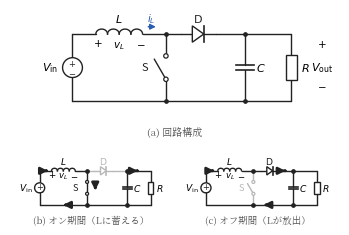

Python code for this plot: (Note: this script raises an exception after producing the figure.)
#!/usr/bin/env python3
# fig5.5（第5章）: 昇圧チョッパの回路構成と，オン期間・オフ期間の等価回路。
# 灰色は電流が流れない（切り離された）部分，太い矢印は電流の経路を表す。
import os
import numpy as np
import matplotlib
matplotlib.use("Agg")
import matplotlib.pyplot as plt
from matplotlib.patches import Rectangle, Circle, Polygon
from matplotlib import font_manager as fm

JP = fm.FontProperties(fname="/usr/share/fonts/opentype/noto/NotoSerifCJK-Regular.ttc")
plt.rcParams["axes.unicode_minus"] = False

BK = "#222222"
GY = "#b8b8b8"
BLUE = "#2a5db0"
RED = "#c0392b"


def wire(ax, pts, c=BK):
    xs = [p[0] for p in pts]
    ys = [p[1] for p in pts]
    ax.plot(xs, ys, color=c, lw=1.0, solid_capstyle="round", zorder=1)


def dot(ax, x, y, c=BK):
    ax.plot([x], [y], "o", ms=2.4, color=c, zorder=3)


def source(ax, x, ybot, ytop, c=BK):
    r = 0.34
    yc = 0.5 * (ybot + ytop)
    wire(ax, [(x, ybot), (x, yc - r)], c)
    wire(ax, [(x, yc + r), (x, ytop)], c)
    ax.add_patch(Circle((x, yc), r, fc="white", ec=c, lw=1.0, zorder=2))
    ax.text(x, yc + 0.14, "$+$", ha="center", va="center", fontsize=6, color=c)
    ax.text(x, yc - 0.15, "$-$", ha="center", va="center", fontsize=6, color=c)


def sw_v(ax, x, y1, y2, c=BK, fs=8, state="open", r=0.075):
    # 開閉の分かるスイッチ記号（縦置き）：端子2つ（小さい丸）と，下端子を支点にした可動接片。
    # state="open" は接片が左へ持ち上がった状態，"closed" は接片が上端子に接した状態。
    yc = 0.5 * (y1 + y2)
    g = 0.40
    ya, yb = yc - g, yc + g
    wire(ax, [(x, y1), (x, ya - r)], c)
    wire(ax, [(x, yb + r), (x, y2)], c)
    ax.add_patch(Circle((x, ya), r, fc="white", ec=c, lw=0.9, zorder=3))
    ax.add_patch(Circle((x, yb), r, fc="white", ec=c, lw=0.9, zorder=3))
    if state == "closed":
        ax.plot([x, x], [ya + r, yb - r], color=c, lw=1.0, zorder=2)
    else:
        th = np.deg2rad(30)
        ln = 2 * g
        ax.plot([x - r * np.sin(th), x - ln * np.sin(th)],
                [ya + r * np.cos(th), ya + ln * np.cos(th)],
                color=c, lw=1.0, solid_capstyle="round", zorder=2)
    ax.text(x - 0.62, yc, "S", ha="right", va="center", fontsize=fs, color=c)


def ind_h(ax, x1, x2, y, c=BK, n=4):
    dx = (x2 - x1) / n
    r = dx / 2
    t = np.linspace(0, np.pi, 30)
    for k in range(n):
        xc = x1 + dx * (k + 0.5)
        ax.plot(xc - r * np.cos(t), y + 0.85 * r * np.sin(t),
                color=c, lw=1.0, zorder=2)


def cap_v(ax, x, y1, y2, c=BK):
    yc = 0.5 * (y1 + y2)
    g, w = 0.09, 0.30
    wire(ax, [(x, y1), (x, yc + g)], c)
    wire(ax, [(x, yc - g), (x, y2)], c)
    ax.plot([x - w, x + w], [yc + g, yc + g], color=c, lw=1.2, zorder=2)
    ax.plot([x - w, x + w], [yc - g, yc - g], color=c, lw=1.2, zorder=2)


def res_v(ax, x, y1, y2, c=BK):
    yc = 0.5 * (y1 + y2)
    w, h = 0.36, 0.85
    wire(ax, [(x, y1), (x, yc + h / 2)], c)
    wire(ax, [(x, yc - h / 2), (x, y2)], c)
    ax.add_patch(Rectangle((x - w / 2, yc - h / 2), w, h,
                           fc="white", ec=c, lw=1.0, zorder=2))


def dio_h(ax, x1, x2, y, c=BK):
    # 左から右へ導通（アノードが左）
    xc = 0.5 * (x1 + x2)
    s = 0.28
    a = 0.7 * s
    wire(ax, [(x1, y), (xc - a, y)], c)
    wire(ax, [(xc + a, y), (x2, y)], c)
    ax.add_patch(Polygon([(xc - a, y - s), (xc - a, y + s), (xc + a, y)],
                         closed=True, fc="white", ec=c, lw=1.0, zorder=2))
    ax.plot([xc + a, xc + a], [y - s, y + s], color=c, lw=1.2, zorder=2)


def iarr(ax, x, y, dx, dy, c=None):
    # c=None のとき「電流の経路」を示す太い矢印（色に依らず太さで区別する）。
    # 色を指定したときは細い矢印（i_L の向きなど）。
    if c is None:
        ax.annotate("", xy=(x + dx, y + dy), xytext=(x, y),
                    arrowprops=dict(arrowstyle="-|>", lw=1.9, color=BK,
                                    mutation_scale=10), zorder=4)
    else:
        ax.annotate("", xy=(x + dx, y + dy), xytext=(x, y),
                    arrowprops=dict(arrowstyle="-|>", lw=1.1, color=c,
                                    mutation_scale=8), zorder=4)


def draw_boost(ax, mode, small=False):
    yT, yB = 2.9, 0.6
    xV = 0.7
    xL0, xL1 = 1.5, 3.1
    xA = 3.9
    xD0, xD1 = 4.4, 5.6
    xB = 6.6
    xR = 8.2
    fs = 6.6 if small else 8
    fsd = 6.2 if small else 7.4
    sw_c = GY if mode == "off" else BK
    dio_c = GY if mode == "on" else BK
    # 上側
    wire(ax, [(xV, yT), (xL0, yT)])
    ind_h(ax, xL0, xL1, yT)
    wire(ax, [(xL1, yT), (xA, yT)])
    dot(ax, xA, yT)
    wire(ax, [(xA, yT), (xD0, yT)], dio_c)
    dio_h(ax, xD0, xD1, yT, c=dio_c)
    wire(ax, [(xD1, yT), (xB, yT)], dio_c if mode == "on" else BK)
    wire(ax, [(xB, yT), (xR, yT)])
    dot(ax, xB, yT)
    # 下側
    wire(ax, [(xV, yB), (xR, yB)])
    dot(ax, xA, yB)
    dot(ax, xB, yB)
    # 素子
    source(ax, xV, yB, yT)
    ax.text(xV - 0.5, 0.5 * (yB + yT), r"$V_{\mathrm{in}}$",
            ha="right", va="center", fontsize=fs)
    sw_v(ax, xA, yB, yT, c=sw_c, fs=fs,
         state="closed" if mode == "on" else "open", r=0.10 if small else 0.075)
    dio_c_lab = dio_c
    ax.text(0.5 * (xD0 + xD1), yT + 0.42, r"$\mathrm{D}$",
            ha="center", fontsize=fs, color=dio_c_lab)
    cap_v(ax, xB, yT, yB)
    ax.text(xB + 0.4, 0.5 * (yB + yT), "$C$", ha="left", va="center", fontsize=fs)
    res_v(ax, xR, yT, yB)
    ax.text(xR + 0.32, 0.5 * (yB + yT), "$R$", ha="left", va="center", fontsize=fs)
    # ラベル
    ax.text(0.5 * (xL0 + xL1), yT + 0.42, "$L$", ha="center", fontsize=fs)
    ax.text(xL0 + 0.05, yT - 0.42, "$+$", ha="center", fontsize=fsd)
    ax.text(0.5 * (xL0 + xL1), yT - 0.46, "$v_L$", ha="center", fontsize=fsd)
    ax.text(xL1 - 0.05, yT - 0.42, "$-$", ha="center", fontsize=fsd)
    if not small:
        iarr(ax, 3.2, yT + 0.25, 0.45, 0, c=BLUE)
        ax.text(3.4, yT + 0.42, "$i_L$", ha="center", fontsize=fsd, color=BLUE)
        ax.text(xR + 1.05, yT - 0.45, "$+$", ha="center", fontsize=fsd)
        ax.text(xR + 1.05, 0.5 * (yB + yT), r"$V_{\mathrm{out}}$",
                ha="center", va="center", fontsize=fs)
        ax.text(xR + 1.05, yB + 0.45, "$-$", ha="center", fontsize=fsd)
    # 電流経路の矢印
    if mode == "on":
        iarr(ax, 0.95, yT, 0.3, 0)
        iarr(ax, xA + 0.55, 2.0, 0, -0.6)
        iarr(ax, 2.7, yB, -0.6, 0)
        iarr(ax, 7.1, yT, 0.4, 0)  # CからRへ
    elif mode == "off":
        iarr(ax, 0.95, yT, 0.3, 0)
        iarr(ax, 5.85, yT, 0.4, 0)
        iarr(ax, 5.0, yB, -0.6, 0)
    ax.set_xlim(-1.3, 9.7)
    ax.set_ylim(-0.75, 3.75)
    ax.set_aspect("equal")
    ax.axis("off")


fig = plt.figure(figsize=(4.25, 3.0))
gs = fig.add_gridspec(2, 2, height_ratios=[1.35, 1.0], hspace=0.02, wspace=0.02)

ax = fig.add_subplot(gs[0, :])
draw_boost(ax, "full")
ax.text(4.2, -0.55, "(a) 回路構成", ha="center", fontsize=7.2,
        fontproperties=JP, color="#555")

ax = fig.add_subplot(gs[1, 0])
draw_boost(ax, "on", small=True)
ax.text(4.2, -0.62, "(b) オン期間（Lに蓄える）", ha="center", fontsize=6.8,
        fontproperties=JP, color="#555")

ax = fig.add_subplot(gs[1, 1])
draw_boost(ax, "off", small=True)
ax.text(4.2, -0.62, "(c) オフ期間（Lが放出）", ha="center", fontsize=6.8,
        fontproperties=JP, color="#555")

EPS = os.path.expanduser("~/text_power_electronics/book/figures/fig5.5.eps")
fig.savefig(EPS, format="eps", bbox_inches="tight")
print("wrote", EPS)
